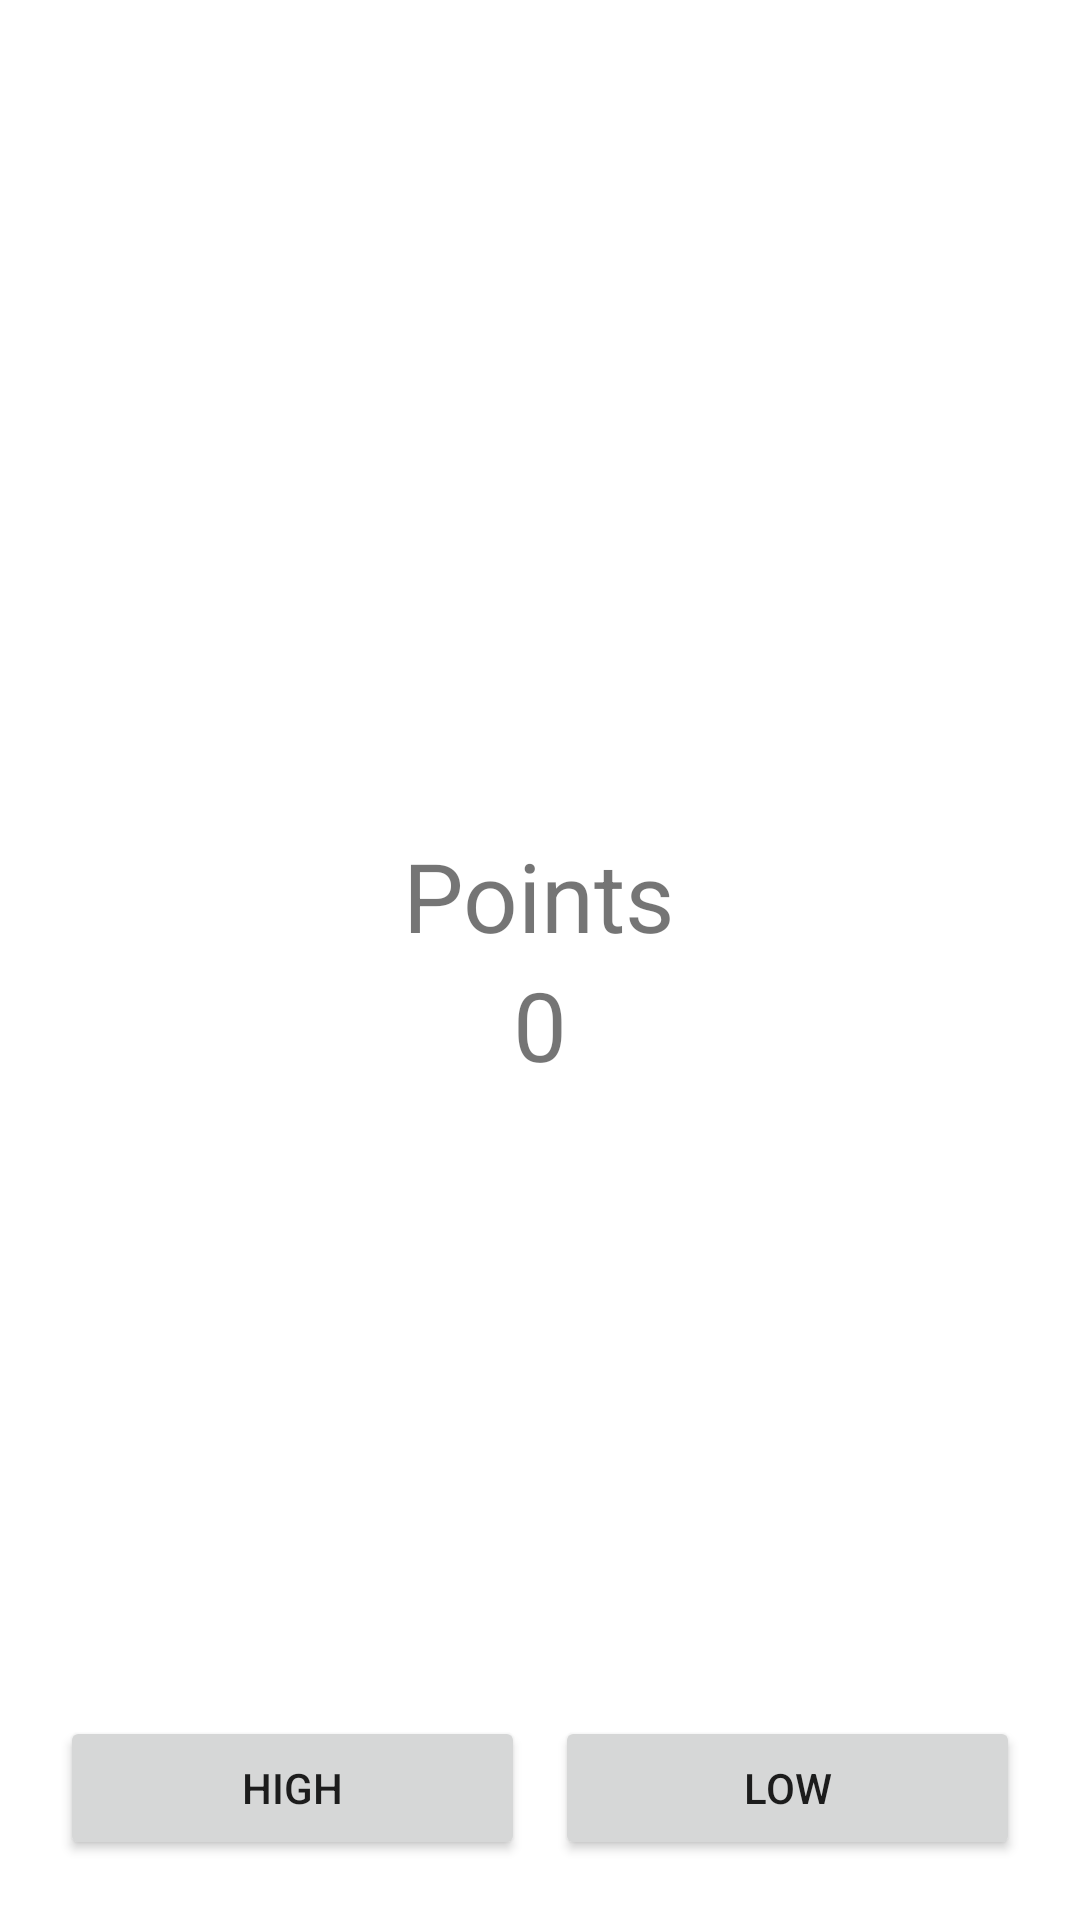

This screen was rendered from an Android layout file. Write that file and the resources it references.
<!-- AndroidManifest.xml: application theme Theme.HighLow -->
<!-- res/layout/activity_game.xml -->
<?xml version="1.0" encoding="utf-8"?>
<RelativeLayout xmlns:android="http://schemas.android.com/apk/res/android"
    xmlns:app="http://schemas.android.com/apk/res-auto"
    xmlns:tools="http://schemas.android.com/tools"
    android:layout_width="match_parent"
    android:layout_height="match_parent"
    android:padding="20dp"
    tools:context=".activities.GameActivity">

    <LinearLayout xmlns:android="http://schemas.android.com/apk/res/android"
        android:id="@+id/lyCardDealer"
        android:layout_width="match_parent"
        android:layout_alignParentTop="true"
        android:orientation="horizontal"
        android:layout_height="wrap_content">

        <ImageView
            android:id="@+id/dealerBackCard"
            android:layout_width="wrap_content"
            android:src="@drawable/card_back"
            android:layout_weight="1"
            android:scaleType="centerInside"
            android:layout_height="wrap_content">
        </ImageView>
    </LinearLayout>

    <LinearLayout xmlns:android="http://schemas.android.com/apk/res/android"
        android:id="@+id/lyCardPlayer"
        android:layout_width="match_parent"
        android:layout_alignBottom="@+id/ly_buttons"
        android:orientation="horizontal"
        android:layout_marginBottom="70dp"
        android:layout_height="wrap_content">

        <ImageView
            android:id="@+id/playerBackCard"
            android:layout_width="wrap_content"
            android:src="@drawable/card_back"
            android:layout_weight="1"
            android:scaleType="centerInside"
            android:layout_height="wrap_content">
        </ImageView>
    </LinearLayout>

    <RelativeLayout
        android:layout_width="match_parent"
        android:layout_height="match_parent"
        android:gravity="center">

        <TextView
            android:id="@+id/tvPointsLabel"
            android:layout_width="wrap_content"
            android:layout_height="wrap_content"
            android:layout_centerInParent="true"
            android:text="Points"
            android:textSize="32dp" />
        <TextView
            android:id="@+id/tvPoints"
            android:layout_height="wrap_content"
            android:layout_width="wrap_content"
            android:layout_below="@+id/tvPointsLabel"
            android:layout_centerInParent="true"
            android:textSize="32dp"
            android:text="0" />

    </RelativeLayout>

    <LinearLayout xmlns:android="http://schemas.android.com/apk/res/android"
        android:id="@+id/ly_buttons"
        android:layout_width="match_parent"
        android:layout_height="wrap_content"
        android:orientation="horizontal"
        android:layout_alignParentBottom="true"
        android:layout_centerHorizontal="true">

        <Button
            android:id="@+id/btnHigh"
            android:layout_width="0dp"
            android:layout_height="wrap_content"
            android:layout_weight="0.5"
            android:layout_marginRight="5dp"
            android:text="HIGH" />
        <Button
            android:id="@+id/btnLow"
            android:layout_width="0dp"
            android:layout_height="wrap_content"
            android:layout_marginLeft="5dp"
            android:layout_weight="0.5"
            android:text="LOW" />
    </LinearLayout>

</RelativeLayout>
<!-- resources referenced by this layout -->
<resources>
  <style name="Theme.HighLow" parent="Theme.MaterialComponents.DayNight.DarkActionBar">
          
          <item name="colorPrimary">@color/purple_500</item>
          <item name="colorPrimaryVariant">@color/purple_700</item>
          <item name="colorOnPrimary">@color/white</item>
          
          <item name="colorSecondary">@color/teal_200</item>
          <item name="colorSecondaryVariant">@color/teal_700</item>
          <item name="colorOnSecondary">@color/black</item>
          
          <item name="android:statusBarColor">?attr/colorPrimaryVariant</item>
          
      </style>
  <!-- not gathered from this repository: default colours our renderer supplied (Android Studio template values) -->
  <color name="purple_500">#FF6200EE</color>
  <color name="purple_700">#FF3700B3</color>
  <color name="teal_200">#FF03DAC5</color>
  <color name="teal_700">#FF018786</color>
  <color name="black">#FF000000</color>
  <color name="white">#FFFFFFFF</color>
</resources>
